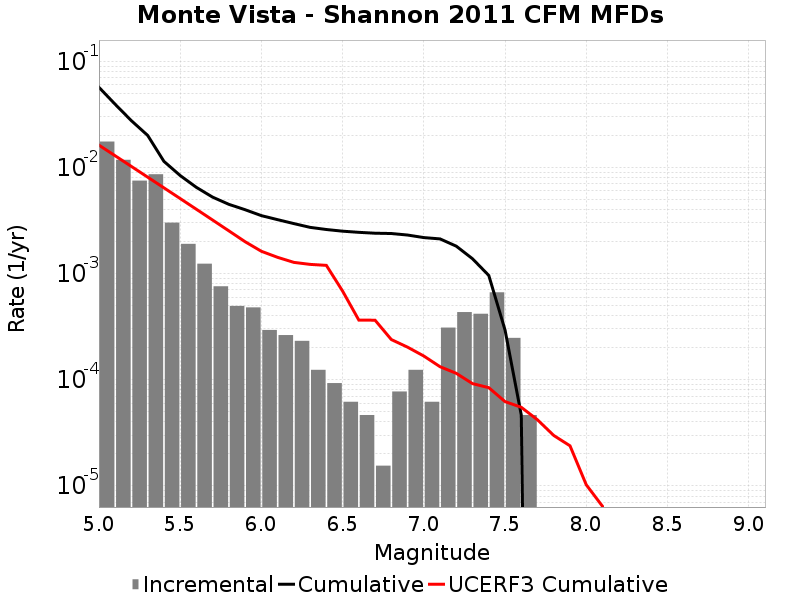

Values plotted in this chart, from the file beside it:
Magnitude, Incremental Rate, Cumulative Rate, UCERF3 Cumulative Rate
5.05, 0.01752, 0.05686, 0.01621
5.15, 0.0118, 0.03933, 0.01287
5.25, 0.007508, 0.02754, 0.01021
5.35, 0.008622, 0.02003, 0.0081
5.45, 0.003019, 0.01141, 0.006423
5.55, 0.001904, 0.00839, 0.005091
5.65, 0.001238, 0.006486, 0.004033
5.75, 7.585053E-4, 0.005248, 0.003192
5.85, 4.953504E-4, 0.004489, 0.002525
5.95, 4.798707E-4, 0.003994, 0.001994
6.05, 2.941143E-4, 0.003514, 0.001621
6.15, 2.6315489E-4, 0.00322, 0.001422
6.25, 2.321955E-4, 0.002957, 0.001275
6.35, 1.238376E-4, 0.002724, 0.00122
6.45, 9.28782E-5, 0.002601, 0.001195
6.55, 6.19188E-5, 0.002508, 6.838653E-4
6.65, 4.64391E-5, 0.002446, 3.6422865E-4
6.75, 1.54797E-5, 0.002399, 3.6350347E-4
6.85, 7.73985E-5, 0.002384, 2.3888322E-4
6.95, 1.238376E-4, 0.002306, 2.0253517E-4
7.05, 6.19188E-5, 0.002183, 1.671287E-4
7.15, 3.09594E-4, 0.002121, 1.3251028E-4
7.25, 4.334316E-4, 0.001811, 1.1477267E-4
7.35, 4.179519E-4, 0.001378, 9.18057E-5
7.45, 6.6562707E-4, 9.597414E-4, 8.413568E-5
7.55, 2.476752E-4, 2.941143E-4, 6.219613E-5
7.65, 4.64391E-5, 4.64391E-5, 5.4951728E-5
7.75, 0.0, 0.0, 4.18662E-5
7.85, 0.0, 0.0, 2.9808709E-5
7.95, 0.0, 0.0, 2.3826615E-5
8.05, 0.0, 0.0, 1.02290005E-5
8.15, 0.0, 0.0, 6.4147184E-6
8.25, 0.0, 0.0, 1.5002314E-9
8.35, 0.0, 0.0, 0.0
8.45, 0.0, 0.0, 0.0
8.55, 0.0, 0.0, 0.0
8.65, 0.0, 0.0, 0.0
8.75, 0.0, 0.0, 0.0
8.85, 0.0, 0.0, 0.0
8.95, 0.0, 0.0, 0.0
9.05, 0.0, 0.0, 0.0
